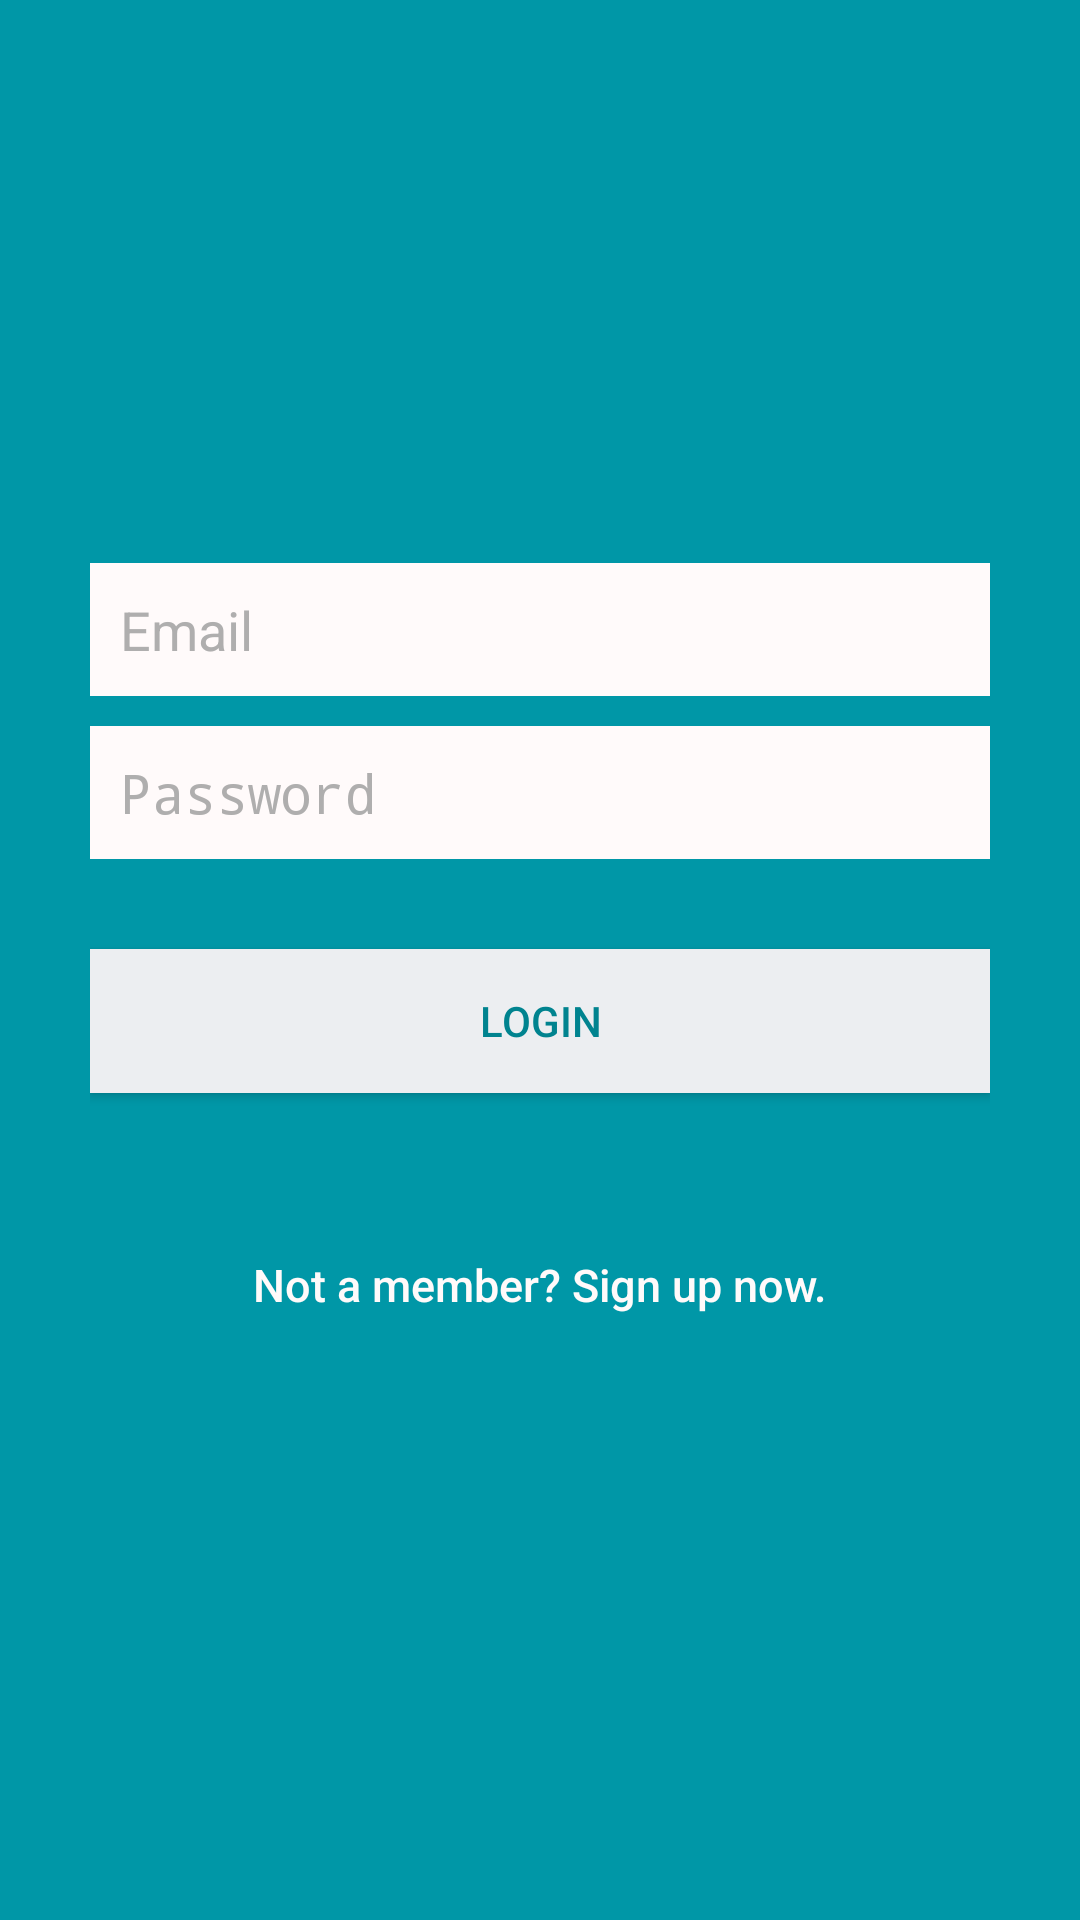

Reconstruct the res/layout file that produces this screen, plus the resources it refers to.
<!-- AndroidManifest.xml: activity theme LoginAndRegisterTheme -->
<!-- res/layout/activity_login.xml -->
<?xml version="1.0" encoding="utf-8"?>
<LinearLayout xmlns:android="http://schemas.android.com/apk/res/android"
    android:layout_width="fill_parent"
    android:layout_height="fill_parent"
    android:background="@color/colorPrimary"
    android:gravity="center"
    android:orientation="vertical"
    android:padding="10dp" >

    <LinearLayout
        android:layout_width="fill_parent"
        android:layout_height="wrap_content"
        android:layout_gravity="center"
        android:orientation="vertical"
        android:paddingLeft="20dp"
        android:paddingRight="20dp" >

        <EditText
            android:id="@+id/email"
            android:layout_width="fill_parent"
            android:layout_height="wrap_content"
            android:layout_marginBottom="10dp"
            android:background="@color/colorWhite"
            android:hint="@string/hint_email"
            android:inputType="textEmailAddress"
            android:padding="10dp"
            android:singleLine="true"
            android:textColor="@color/colorBlack"
            android:textColorHint="@color/input_login_hint" />

        <EditText
            android:id="@+id/password"
            android:layout_width="fill_parent"
            android:layout_height="wrap_content"
            android:layout_marginBottom="10dp"
            android:background="@color/colorWhite"
            android:hint="@string/hint_password"
            android:inputType="textPassword"
            android:padding="10dp"
            android:singleLine="true"
            android:textColor="@color/colorBlack"
            android:textColorHint="@color/input_login_hint" />

        

        <Button
            android:id="@+id/btnLogin"
            android:layout_width="fill_parent"
            android:layout_height="wrap_content"
            android:layout_marginTop="20dip"
            android:background="@color/btn_login_bg"
            android:text="@string/btn_login"
            android:textColor="@color/colorPrimaryDark" />

        

        <Button
            android:id="@+id/btnLinkToRegisterScreen"
            android:layout_width="fill_parent"
            android:layout_height="wrap_content"
            android:layout_marginTop="40dip"
            android:background="@null"
            android:text="@string/btn_link_to_register"
            android:textAllCaps="false"
            android:textColor="@color/colorWhite"
            android:textSize="15dp" />
    </LinearLayout>

</LinearLayout>
<!-- resources referenced by this layout -->
<resources>
  <color name="btn_login_bg">#eceef1</color>
  <color name="colorBlack">#191919</color>
  <color name="colorPrimary">#0097A7</color>
  <color name="colorPrimaryDark">#00838F</color>
  <color name="colorWhite">#fffafa</color>
  <color name="input_login_hint">#afaeae</color>
  <string name="btn_link_to_register">Not a member? Sign up now.</string>
  <string name="btn_login">LOGIN</string>
  <string name="hint_email">Email</string>
  <string name="hint_password">Password</string>
  <style name="LoginAndRegisterTheme" parent="AppTheme">
          <item name="windowNoTitle">true</item>
          <item name="colorPrimaryDark">@color/colorPrimary</item>
      </style>
  <style name="AppTheme" parent="Base.Theme.AppCompat.Light.DarkActionBar">
          
          <item name="colorPrimary">@color/colorPrimary</item>
          <item name="colorPrimaryDark">@color/colorPrimaryDark</item>
          <item name="colorAccent">@color/colorAccent</item>
      </style>
  <color name="colorAccent">#00BCD4</color>
</resources>
